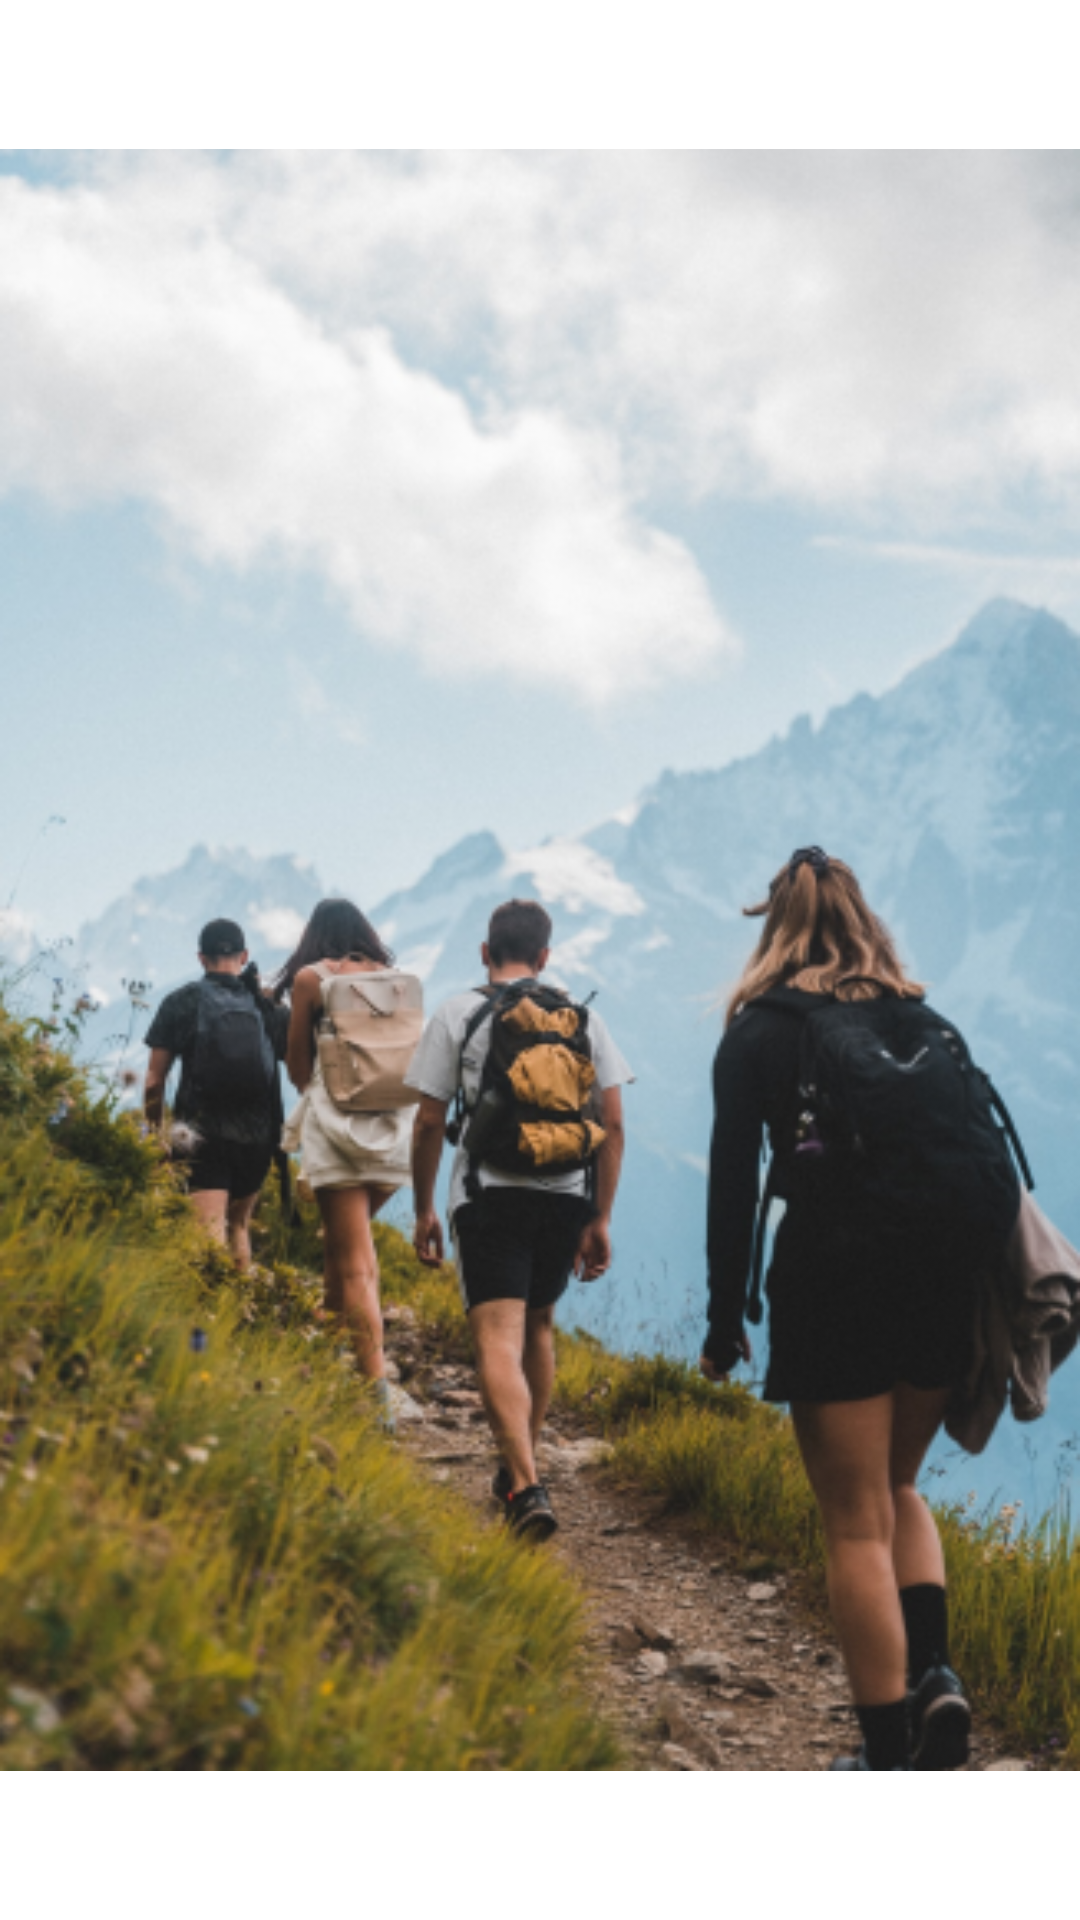

The Android layout XML behind this screen, and the referenced resources:
<!-- AndroidManifest.xml: application theme Theme.Iamhere -->
<!-- res/layout/waiting_img.xml -->
<?xml version="1.0" encoding="utf-8"?>
<androidx.constraintlayout.widget.ConstraintLayout xmlns:android="http://schemas.android.com/apk/res/android"
    xmlns:app="http://schemas.android.com/apk/res-auto"
    xmlns:tools="http://schemas.android.com/tools"
    android:layout_width="match_parent"
    android:layout_height="match_parent">

    <ImageView
        android:layout_width="match_parent"
        android:layout_height="match_parent"
        android:src="@drawable/friends2"
        app:layout_constraintBottom_toBottomOf="parent"
        app:layout_constraintEnd_toEndOf="parent"
        app:layout_constraintStart_toStartOf="parent"
        app:layout_constraintTop_toTopOf="parent" />

    <TextView
        android:layout_width="wrap_content"
        android:layout_height="wrap_content"
        android:layout_marginTop="144dp"
        android:textStyle="bold"
        android:textColor="@color/black"
        android:textSize="20sp"
        app:layout_constraintEnd_toEndOf="parent"
        app:layout_constraintStart_toStartOf="parent"
        app:layout_constraintTop_toTopOf="parent" />
</androidx.constraintlayout.widget.ConstraintLayout>
<!-- resources referenced by this layout -->
<resources>
  <!-- drawable friends2: png bitmap (drawable, 330182 bytes) -->
  <style name="Theme.Iamhere" parent="Theme.MaterialComponents.DayNight.DarkActionBar">
          
          <item name="windowActionBar">false</item>
          <item name="windowNoTitle">true</item>
          
          <item name="colorPrimary">#01A808</item>
          <item name="colorPrimaryVariant">#4CAF50</item>
          <item name="colorOnPrimary">@color/white</item>
          
          <item name="colorSecondary">@color/teal_200</item>
          <item name="colorSecondaryVariant">@color/teal_700</item>
          <item name="colorOnSecondary">@color/black</item>
          
          <item name="android:statusBarColor" tools:targetApi="l">?attr/colorPrimaryVariant</item>
          
      </style>
  <!-- not gathered from this repository: default colours our renderer supplied (Android Studio template values) -->
  <color name="teal_200">#FF03DAC5</color>
  <color name="teal_700">#FF018786</color>
  <color name="black">#FF000000</color>
  <color name="white">#FFFFFFFF</color>
</resources>
